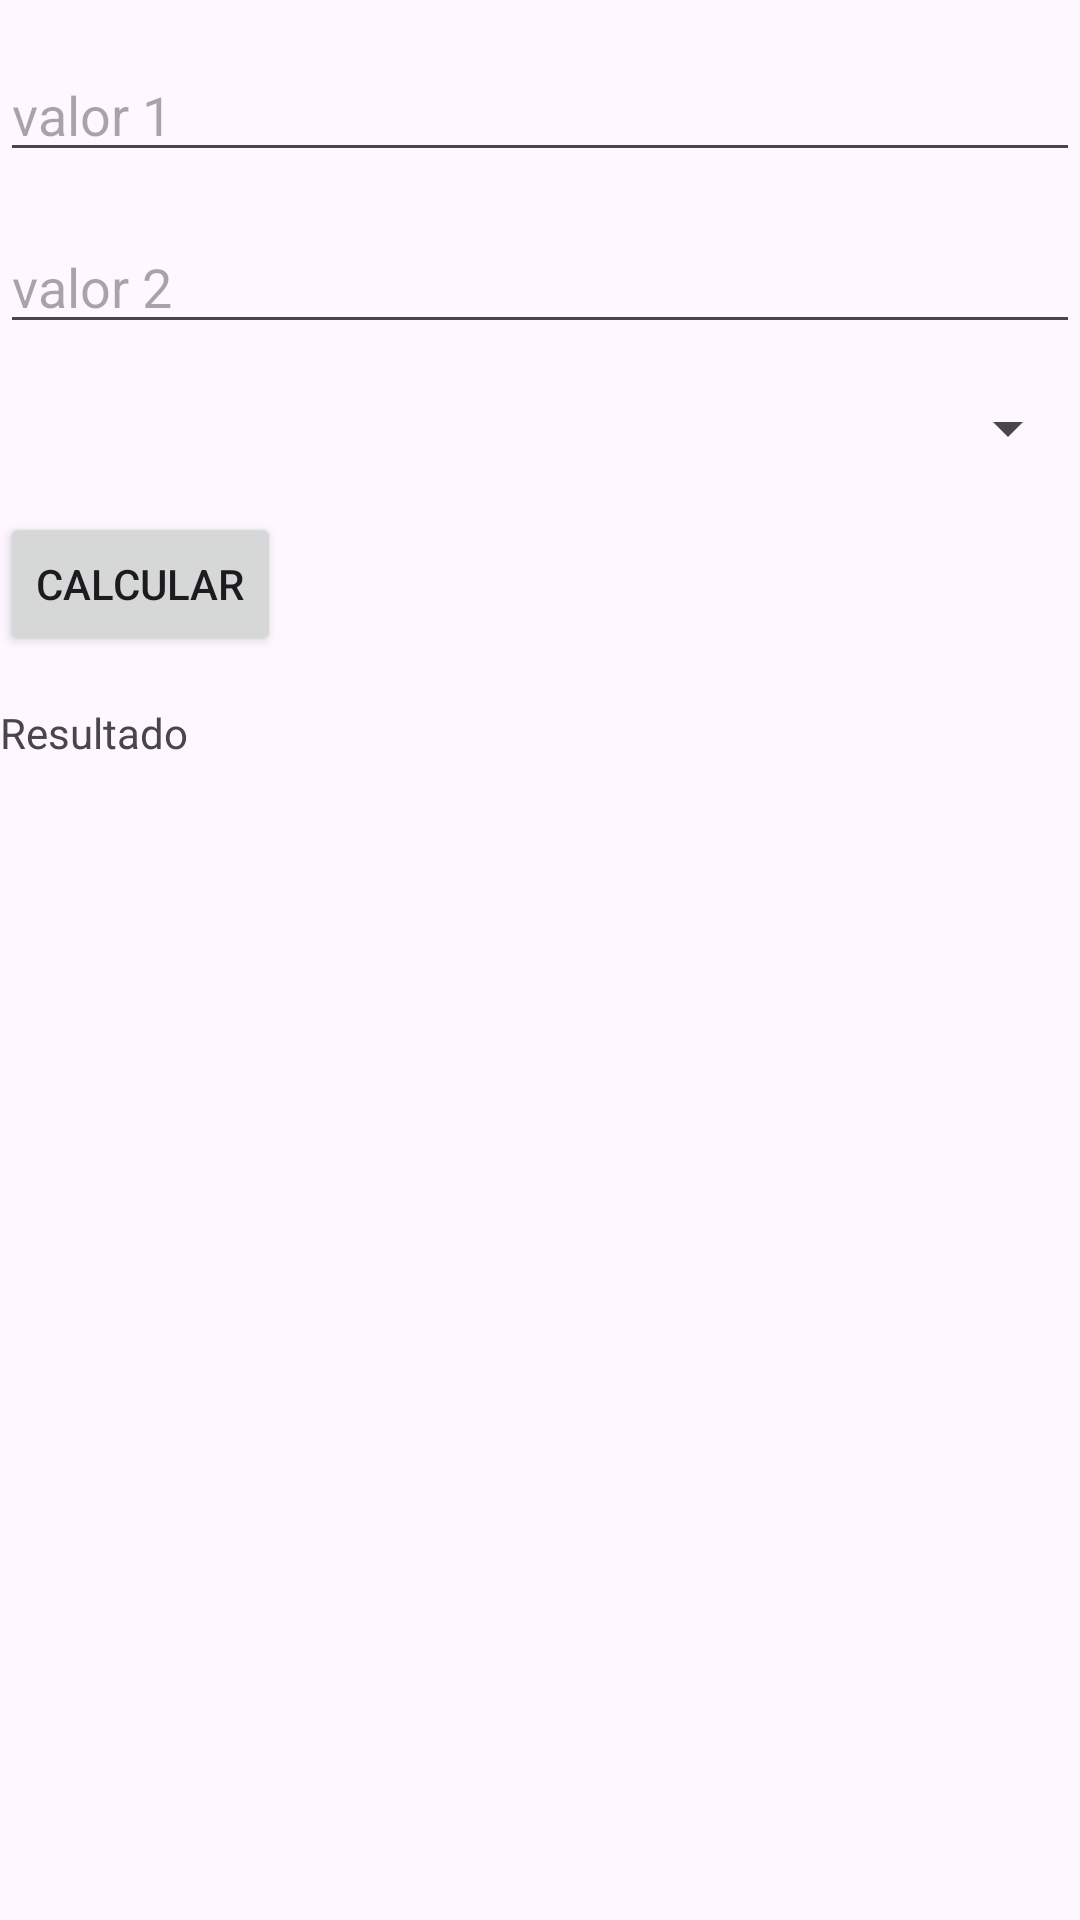

Reconstruct the res/layout file that produces this screen, plus the resources it refers to.
<!-- AndroidManifest.xml: application theme Theme.CursoProgramacion -->
<!-- res/layout/activity_proyecto005.xml -->
<?xml version="1.0" encoding="utf-8"?>
<RelativeLayout xmlns:android="http://schemas.android.com/apk/res/android"
    xmlns:app="http://schemas.android.com/apk/res-auto"
    xmlns:tools="http://schemas.android.com/tools"
    android:id="@+id/main"
    android:layout_width="match_parent"
    android:layout_height="match_parent"
    tools:context="proyecto005.Proyecto005">

    <EditText
        android:id="@+id/proyecto005_et_valor1"
        android:layout_width="match_parent"
        android:layout_height="wrap_content"
        android:layout_marginTop="16dp"
        android:hint="@string/proyecto005_et_valor1"
        android:inputType="number"
        app:layout_constraintTop_toTopOf="parent" />

    <EditText
        android:id="@+id/proyecto005_et_valor2"
        android:layout_width="match_parent"
        android:layout_height="wrap_content"
        android:layout_below="@+id/proyecto005_et_valor1"
        android:layout_marginTop="16dp"
        android:hint="@string/proyecto005_et_valor2"
        android:inputType="number" />

    <Spinner
        android:id="@+id/proyecto005_sp_operacion"
        android:layout_width="match_parent"
        android:layout_height="wrap_content"
        android:layout_marginTop="16dp"
        android:layout_below="@+id/proyecto005_et_valor2"/>

    <Button
        android:id="@+id/proyecto005_btn_calcular"
        android:layout_width="wrap_content"
        android:layout_height="wrap_content"
        android:layout_below="@+id/proyecto005_sp_operacion"
        android:layout_marginTop="16dp"
        android:text="@string/proyecto005_btn_calcular" />

    <TextView
        android:id="@+id/proyecto005_tv_resultado"
        android:layout_width="wrap_content"
        android:layout_height="wrap_content"
        android:text="@string/proyecto005_tv_resultado"
        android:layout_marginTop="16dp"
        android:layout_below="@id/proyecto005_btn_calcular"
        />

</RelativeLayout>
<!-- resources referenced by this layout -->
<resources>
  <string name="proyecto005_btn_calcular">calcular</string>
  <string name="proyecto005_et_valor1">valor 1</string>
  <string name="proyecto005_et_valor2">valor 2</string>
  <string name="proyecto005_tv_resultado">Resultado</string>
  <style name="Theme.CursoProgramacion" parent="Base.Theme.CursoProgramacion" />
  <style name="Base.Theme.CursoProgramacion" parent="Theme.Material3.DayNight.NoActionBar">
          
          
      </style>
</resources>
